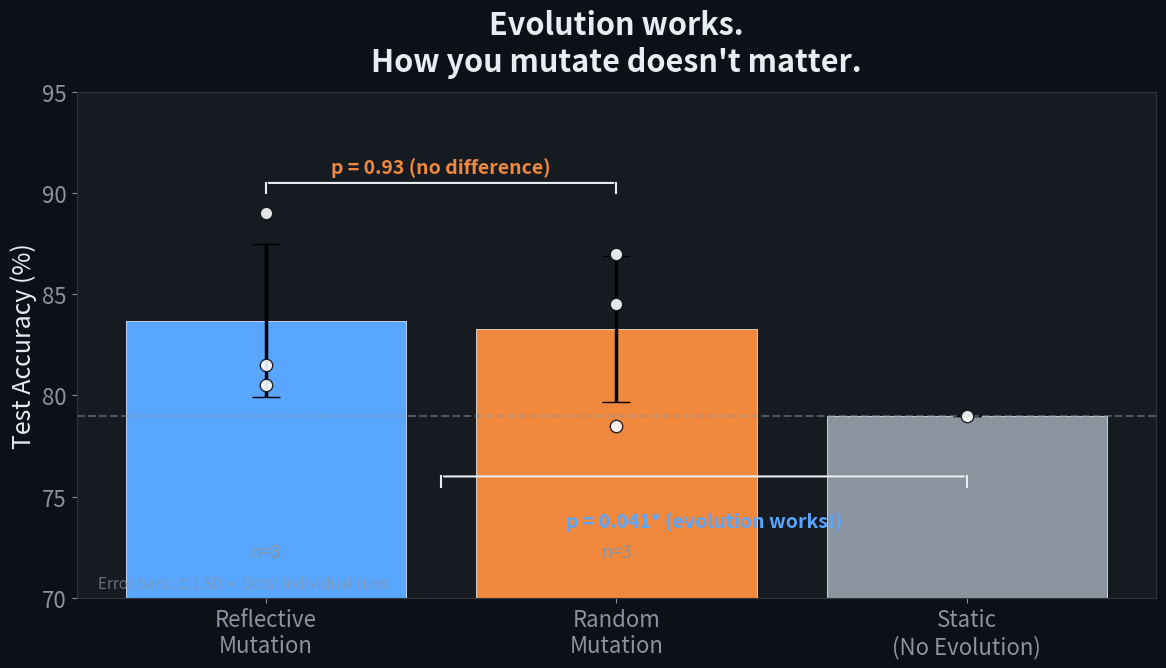
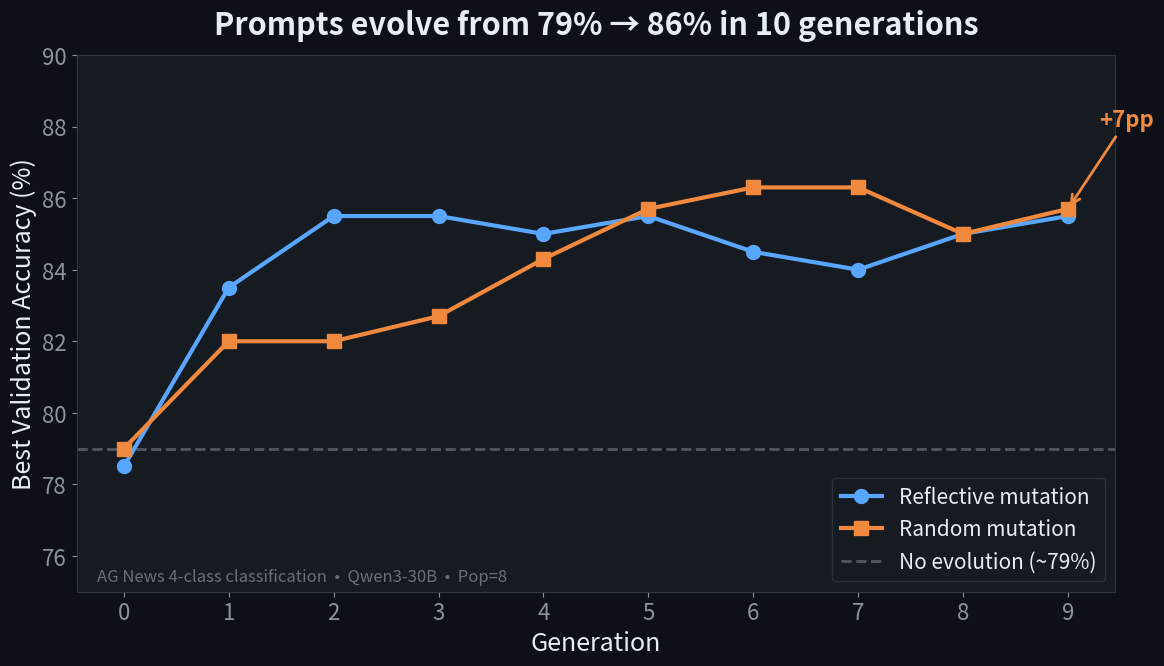
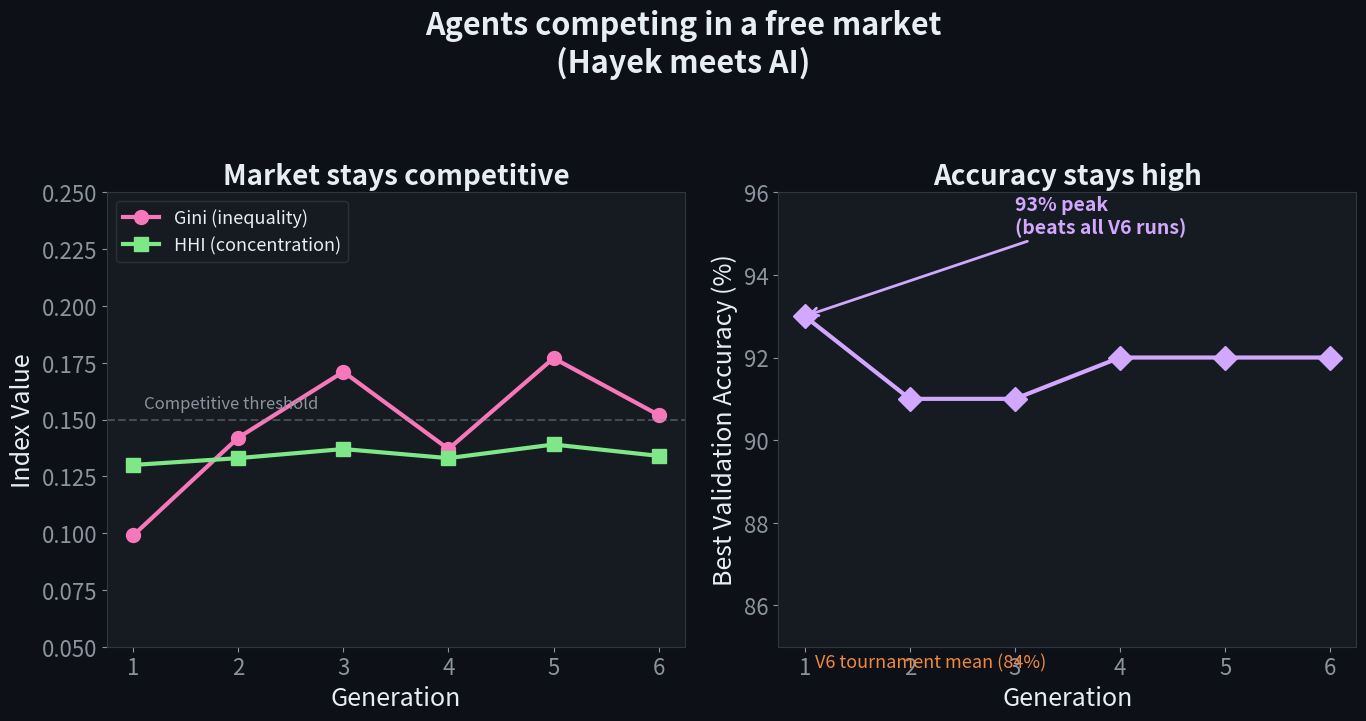

Here is the Python script that generated these plots, in order:
#!/usr/bin/env python3
"""Generate social-media-optimized figures for Célula Madre Twitter/blog."""
import matplotlib
matplotlib.use('Agg')
import matplotlib.pyplot as plt
import numpy as np
import os

OUT = 'research/paper/figures/social'
os.makedirs(OUT, exist_ok=True)

# Dark style
DARK = {
    'font.size': 18, 'axes.titlesize': 24, 'axes.labelsize': 18,
    'xtick.labelsize': 16, 'ytick.labelsize': 16,
    'legend.fontsize': 15, 'figure.facecolor': '#0d1117',
    'axes.facecolor': '#161b22', 'text.color': '#e6edf3',
    'axes.labelcolor': '#e6edf3', 'xtick.color': '#8b949e',
    'ytick.color': '#8b949e', 'axes.edgecolor': '#30363d',
    'legend.facecolor': '#161b22', 'legend.edgecolor': '#30363d',
}
plt.rcParams.update(DARK)

# ===== FIGURE 1: V6 Bar Chart =====
fig, ax = plt.subplots(figsize=(12, 7), dpi=300)

groups = ['Reflective\nMutation', 'Random\nMutation', 'Static\n(No Evolution)']
means = [83.7, 83.3, 79.0]
stds = [3.8, 3.6, 0]
colors = ['#58a6ff', '#f0883e', '#8b949e']
individual = {'Reflective': [89.0, 80.5, 81.5], 'Random': [87.0, 78.5, 84.5], 'Static': [79.0]}

bars = ax.bar(groups, means, yerr=stds, color=colors, edgecolor='white', linewidth=0.5,
              capsize=10, error_kw={'color': '#e6edf3', 'linewidth': 2.5})

for i, (group, runs) in enumerate(individual.items()):
    for r in runs:
        ax.scatter(i, r, color='white', s=80, zorder=5, alpha=0.9, edgecolors='#0d1117', linewidths=1)

ax.set_ylabel('Test Accuracy (%)')
ax.set_title('Evolution works.\nHow you mutate doesn\'t matter.', fontweight='bold', pad=15, fontsize=22)
ax.set_ylim(70, 95)
ax.axhline(y=79, color='#8b949e', linestyle='--', alpha=0.5)

# Bracket between reflective & random
ax.annotate('', xy=(0, 90.5), xytext=(1, 90.5),
            arrowprops=dict(arrowstyle='-', color='#e6edf3', lw=1.5))
ax.plot([0, 0], [90, 90.5], color='#e6edf3', lw=1.5)
ax.plot([1, 1], [90, 90.5], color='#e6edf3', lw=1.5)
ax.text(0.5, 91, 'p = 0.93 (no difference)', ha='center', fontsize=14, color='#f0883e', fontweight='bold')

# Evolution vs static
ax.annotate('', xy=(0.5, 76), xytext=(2, 76),
            arrowprops=dict(arrowstyle='-', color='#e6edf3', lw=1.5))
ax.plot([0.5, 0.5], [75.5, 76], color='#e6edf3', lw=1.5)
ax.plot([2, 2], [75.5, 76], color='#e6edf3', lw=1.5)
ax.text(1.25, 73.5, 'p = 0.041* (evolution works!)', ha='center', fontsize=14, color='#58a6ff', fontweight='bold')

# n labels
for i, n in enumerate([3, 3, 1]):
    ax.text(i, 72, f'n={n}', ha='center', fontsize=13, color='#8b949e')

ax.text(0.02, 0.02, 'Error bars: ±1 SD  •  Dots: individual runs', transform=ax.transAxes,
        fontsize=11, color='#8b949e', alpha=0.7)

fig.tight_layout()
fig.savefig(f'{OUT}/v6_bar_chart.png', dpi=300, bbox_inches='tight')
plt.close()
print("✅ Figure 1: V6 bar chart")

# ===== FIGURE 2: Gen-over-Gen Trajectory =====
fig, ax = plt.subplots(figsize=(12, 7), dpi=300)

gens = list(range(10))
refl = [78.5, 83.5, 85.5, 85.5, 85.0, 85.5, 84.5, 84.0, 85.0, 85.5]
rand = [79.0, 82.0, 82.0, 82.7, 84.3, 85.7, 86.3, 86.3, 85.0, 85.7]

ax.plot(gens, refl, 'o-', color='#58a6ff', linewidth=3, markersize=10, label='Reflective mutation', zorder=3)
ax.plot(gens, rand, 's-', color='#f0883e', linewidth=3, markersize=10, label='Random mutation', zorder=3)
ax.axhline(y=79, color='#8b949e', linestyle='--', alpha=0.5, linewidth=2, label='No evolution (~79%)')

ax.set_xlabel('Generation')
ax.set_ylabel('Best Validation Accuracy (%)')
ax.set_title('Prompts evolve from 79% → 86% in 10 generations', fontweight='bold', pad=15, fontsize=22)
ax.set_ylim(75, 90)
ax.set_xticks(gens)
ax.legend(loc='lower right', fontsize=15)

# Direct label
ax.annotate('+7pp', xy=(9, 85.7), xytext=(9.3, 88), fontsize=16, fontweight='bold',
            color='#f0883e', arrowprops=dict(arrowstyle='->', color='#f0883e', lw=2))

ax.text(0.02, 0.02, 'AG News 4-class classification  •  Qwen3-30B  •  Pop=8', transform=ax.transAxes,
        fontsize=12, color='#8b949e', alpha=0.7)

fig.tight_layout()
fig.savefig(f'{OUT}/v6_gen_trajectory.png', dpi=300, bbox_inches='tight')
plt.close()
print("✅ Figure 2: Gen-over-gen trajectory")

# ===== FIGURE 3: Market Dynamics (V6.5) =====
fig, (ax1, ax2) = plt.subplots(1, 2, figsize=(14, 7), dpi=300)

mgens = [1, 2, 3, 4, 5, 6]
gini = [0.099, 0.142, 0.171, 0.137, 0.177, 0.152]
hhi = [0.130, 0.133, 0.137, 0.133, 0.139, 0.134]
val_acc = [93, 91, 91, 92, 92, 92]

ax1.plot(mgens, gini, 'o-', color='#f778ba', linewidth=3, markersize=10, label='Gini (inequality)')
ax1.plot(mgens, hhi, 's-', color='#7ee787', linewidth=3, markersize=10, label='HHI (concentration)')
ax1.axhline(y=0.15, color='#8b949e', linestyle='--', alpha=0.4, linewidth=1.5)
ax1.text(1.1, 0.155, 'Competitive threshold', fontsize=12, color='#8b949e')
ax1.set_xlabel('Generation')
ax1.set_ylabel('Index Value')
ax1.set_title('Market stays competitive', fontweight='bold', fontsize=20)
ax1.set_ylim(0.05, 0.25)
ax1.legend(loc='upper left', fontsize=13)

ax2.plot(mgens, val_acc, 'D-', color='#d2a8ff', linewidth=3, markersize=12)
ax2.set_xlabel('Generation')
ax2.set_ylabel('Best Validation Accuracy (%)')
ax2.set_title('Accuracy stays high', fontweight='bold', fontsize=20)
ax2.set_ylim(85, 96)
ax2.axhline(y=84, color='#f0883e', linestyle='--', alpha=0.5, linewidth=1.5)
ax2.text(1.1, 84.5, 'V6 tournament mean (84%)', fontsize=13, color='#f0883e')

# Key callout
ax2.annotate('93% peak\n(beats all V6 runs)', xy=(1, 93), xytext=(3, 95),
            fontsize=14, fontweight='bold', color='#d2a8ff',
            arrowprops=dict(arrowstyle='->', color='#d2a8ff', lw=2))

fig.suptitle('Agents competing in a free market\n(Hayek meets AI)', fontweight='bold', fontsize=22, y=1.04)
fig.tight_layout()
fig.savefig(f'{OUT}/v65_market_dynamics.png', dpi=300, bbox_inches='tight')
plt.close()
print("✅ Figure 3: Market dynamics")

print(f"\n📁 All figures saved to {OUT}/")
